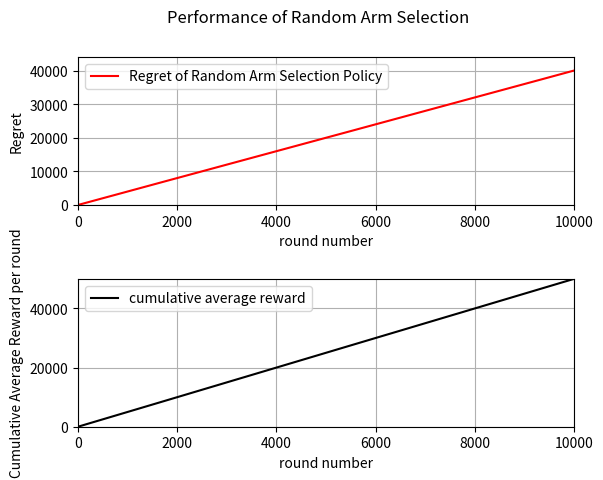

Write Python code to recreate this figure.
"""
[redacted]
[redacted]
Date:   10/28/2024
"""
import random
import numpy as np
import math
import matplotlib.pyplot as plt


def cal_uni_expectation(upper, lower):
    """
    Target: calculate the expectation of the input uniform distribution
    Return: return the expectation
    """
    return (upper + lower) / 2

def arm_selection_random_selction_policy(num_of_arms):
    """
    Target: Conduct the random selection algorithm to simulate the multi-arm bandit
    Return: Return selected arm with the current algorithm
    """
    select_arm = np.random.randint(num_of_arms, size=1)   # randomly select an arm
    return select_arm


if __name__ == "__main__":
    print("=======================Random selection algorithm=======================")
    # parameters
    num_of_arms = 10                    # number of arms
    winning_parameters = np.array([tuple([0,2]), tuple([1,3]), tuple([2,4]), tuple([3,9]), tuple([4,6]), tuple([8,10]), tuple([3,5]), tuple([4,10]), tuple([5,7]), tuple([6,8])])
    # winning_parameters = np.array([0.2, 0.3, 0.85, 0.9], dtype=float)
    # max_prob = 0.9				        # record the highest probability of winning for all arms
    max_reward = np.max(np.array([cal_uni_expectation(x[1], x[0]) for x in winning_parameters]))
    optimal_arm = 5					    # index for the optimal arm
    T = 10000					        # number of rounds to simulate
    total_iteration = 200               # number of iterations to the MAB simulation

    # reward in each round average by # of iteration
    reward_round_iteration = np.zeros((T), dtype=int)

    # Go through T rounds, each round we need to select an arm
    for iteration_count in range(total_iteration):
        for round in range(T):
            # select the best arm with a specific algorithm
            select_arm = arm_selection_random_selction_policy(num_of_arms)[0]
            # generate reward for the selected arm
            # reward = bernoulli.rvs(winning_parameters[select_arm]) 
            reward = cal_uni_expectation(winning_parameters[select_arm][1], winning_parameters[select_arm][0])
            reward_round_iteration[round] += reward

    # compute average reward for each round
    average_reward_in_each_round = np.zeros (T, dtype=float)
    for round in range(T):
        average_reward_in_each_round[round] = float(reward_round_iteration[round])/float(total_iteration)
    
    # Let generate X and Y data points to plot it out
    cumulative_optimal_reward = 0.0
    cumulative_reward = 0.0
    X = np.zeros (T, dtype=int)
    Y = np.zeros (T, dtype=float)
    Y2 = np.zeros(T, dtype=float)
    for round in range(T):
        X[round] = round
        cumulative_optimal_reward += max_reward
        cumulative_reward += average_reward_in_each_round[round]
        Y2[round] = cumulative_reward
        Y[round] = (cumulative_optimal_reward - cumulative_reward)

    print(f'After {T} rounds:\n',\
          f'The average cumulative reward is: {cumulative_reward}\n',
          f'The average regret is: {(cumulative_optimal_reward - cumulative_reward)}'
          )
    
    fig, axs = plt.subplots(2)   # get two figures, top is regret, bottom is average reward in each round
    fig.suptitle('Performance of Random Arm Selection')
    fig.subplots_adjust(hspace=0.5)
    axs[0].plot(X,Y, color = 'red', label='Regret of Random Arm Selection Policy')
    axs[0].set(xlabel='round number', ylabel='Regret')
    axs[0].grid(True)
    axs[0].legend(loc='upper left')
    axs[0].set_xlim(0,T)
    axs[0].set_ylim(0,1.1*(cumulative_optimal_reward - cumulative_reward))
    axs[1].plot(X, Y2, color = 'black', label='cumulative average reward')
    axs[1].set(xlabel='round number', ylabel='Cumulative Average Reward per round')
    axs[1].grid(True)
    axs[1].legend(loc='upper left')
    axs[1].set_xlim(0,T)
    axs[1].set_ylim(0, max(Y2))
    plt.savefig("random.png")
    plt.show()